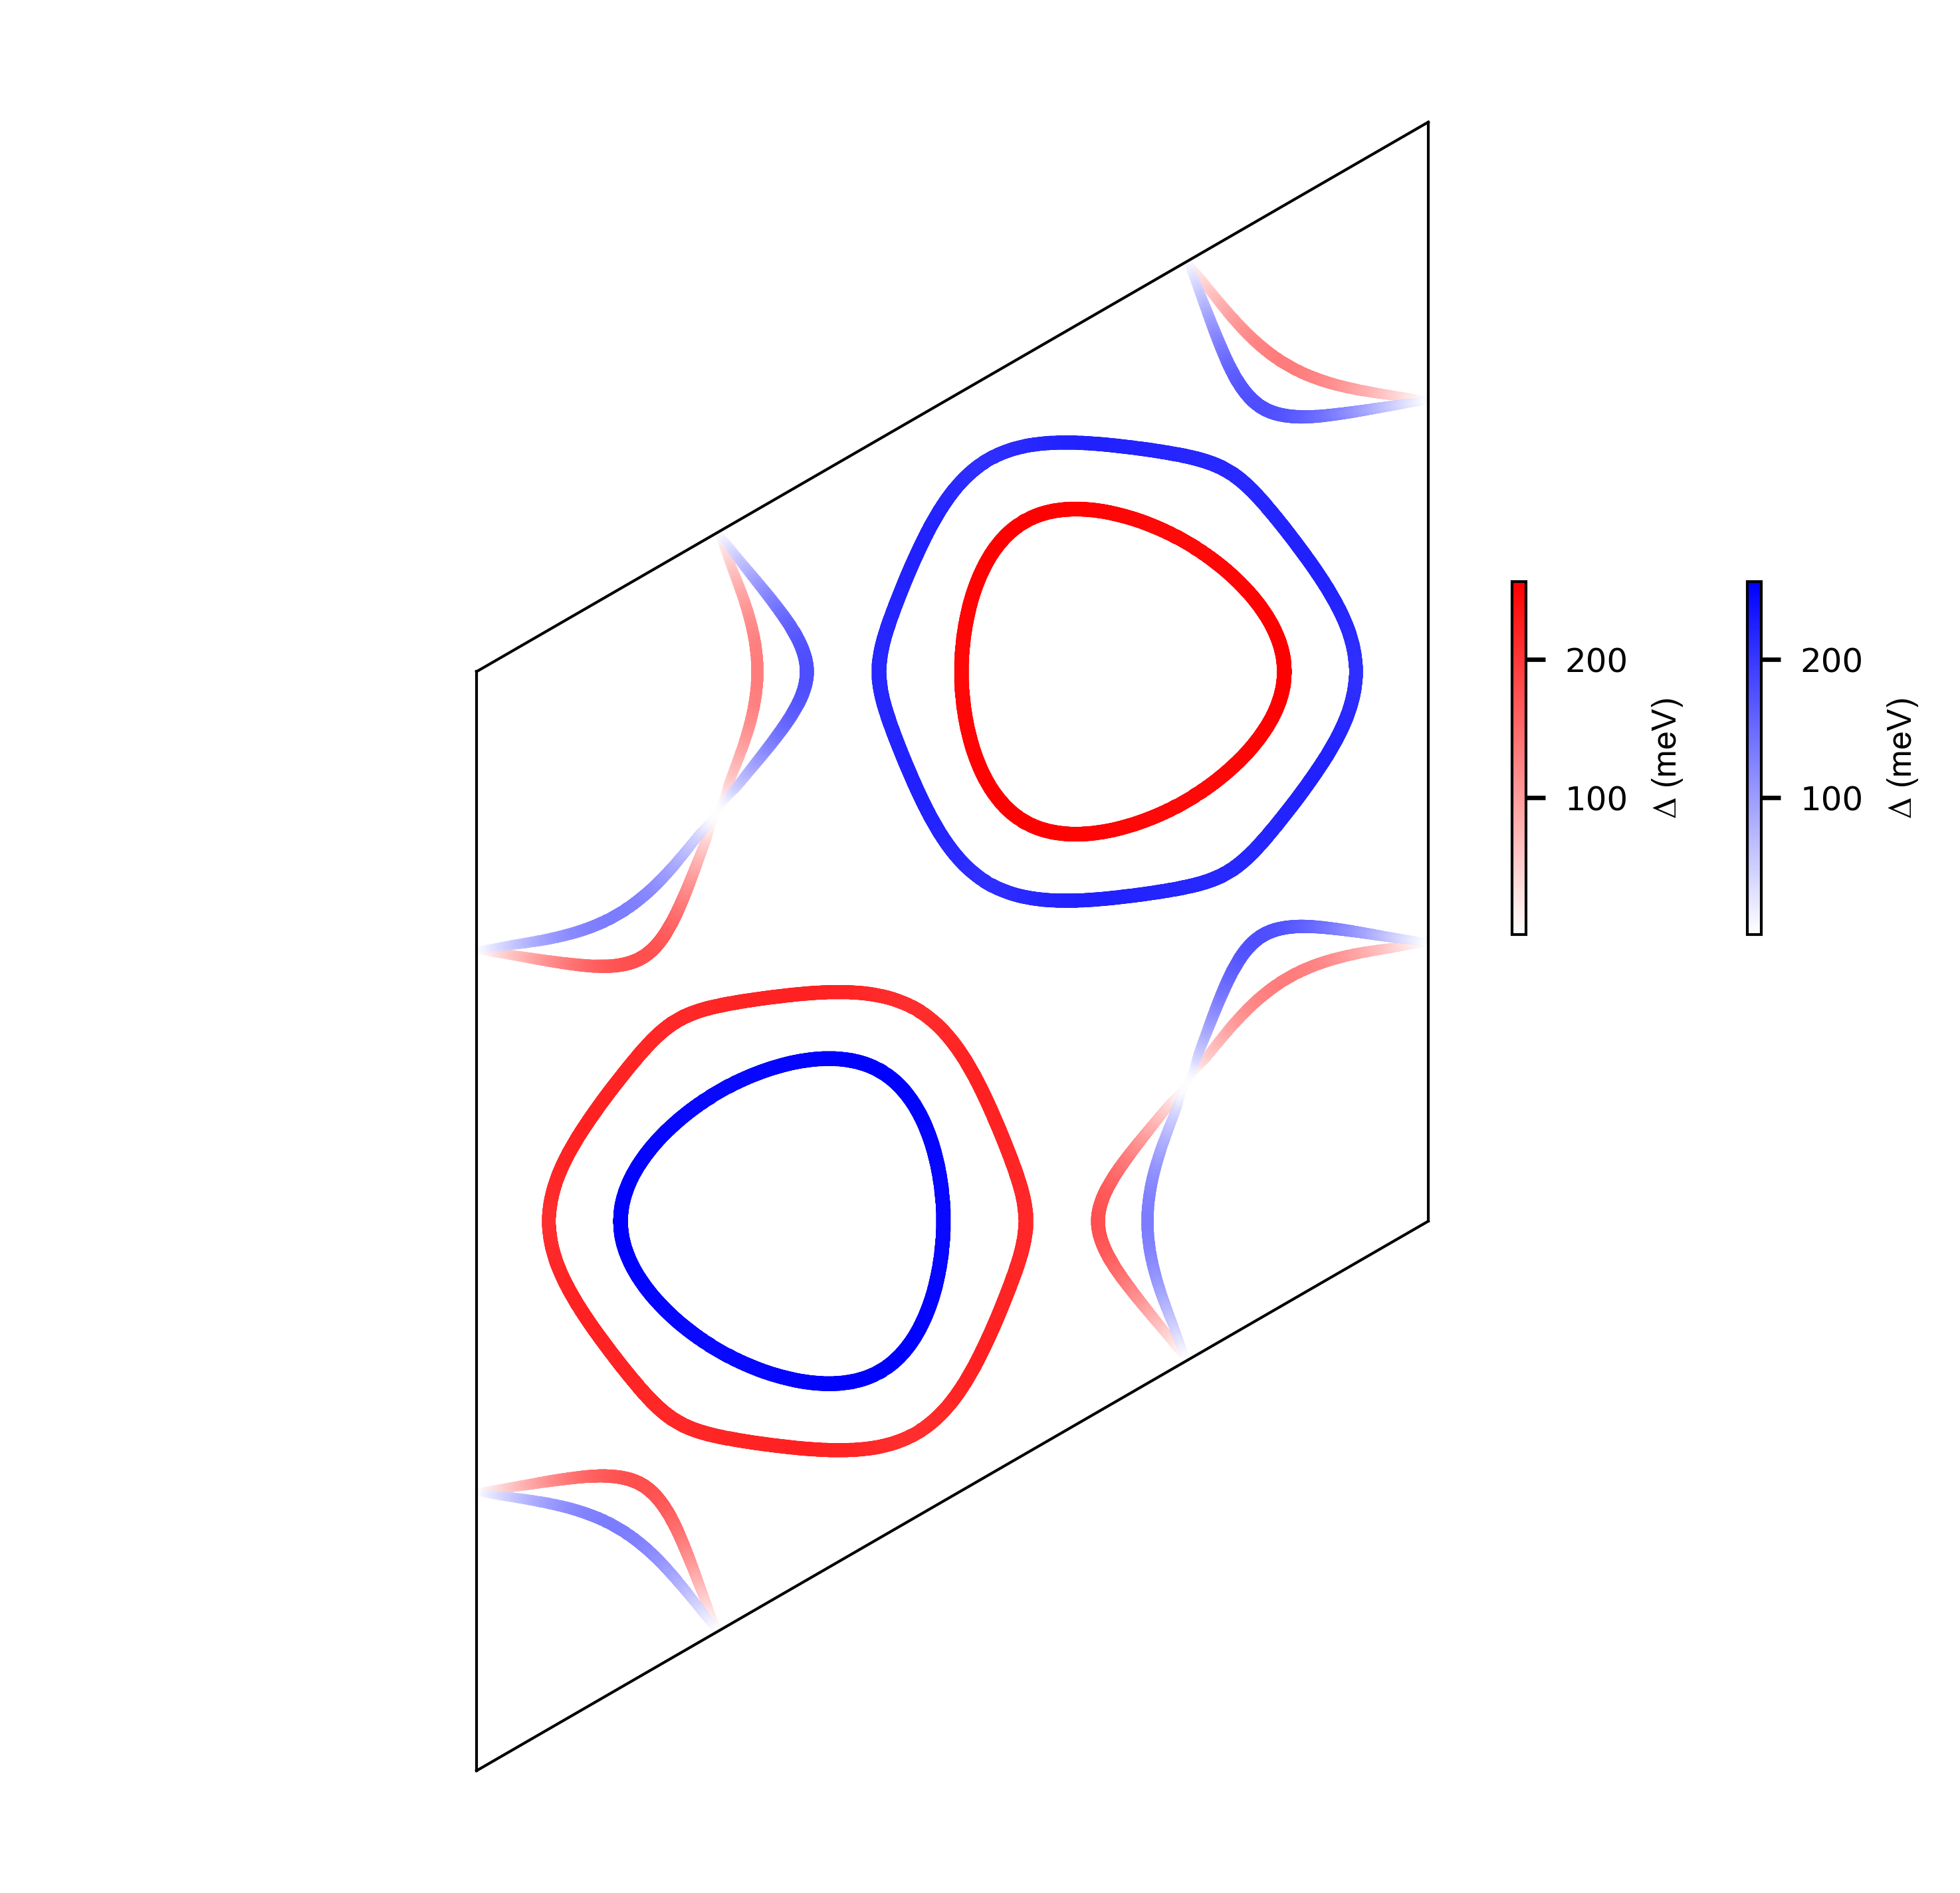

Here is the Python script that generated this plot:
# -*- coding: utf-8 -*-
"""
Created on Tue Feb 14 12:33:57 2023

@author: DengJun
"""


import numpy as np
from scipy.interpolate import griddata
import matplotlib.pyplot as plt
from matplotlib import rcParams
from pylab import *
from matplotlib.colors import ListedColormap,LinearSegmentedColormap

rcParams['mathtext.fontset'] = 'custom'
rcParams['mathtext.rm'] = 'Times New Roman'
rcParams['mathtext.it'] = 'Times New Roman:italic'
rcParams['mathtext.bf'] = 'Times New Roman:bold'
rcParams['pdf.fonttype'] = 42
rcParams['ps.fonttype'] = 42

wr = LinearSegmentedColormap.from_list('mycmap1', ['white', 'red'])
wb = LinearSegmentedColormap.from_list('mycmap2', ['white', 'blue'])
font={'family':'Arial','weight':'normal','size':8} 

eigval=np.loadtxt('band.dat')
klist=np.loadtxt('klist.dat')
mz=np.loadtxt('mz.dat')
efermi=np.loadtxt('Fermi.dat')

eigval=eigval-efermi
# klist=klist[::2,:]
# mz=mz[::2,:]

shape=2000
X_new=np.zeros([shape,shape])
Y_new=np.zeros([shape,shape])
for i in range(shape):
    for j in range(shape):
        X_new[i,j]=1/shape*i
        Y_new[i,j]=1/shape*j
delta=abs((eigval[:,24]-eigval[:,23])*1000)
band1_new=griddata(klist[:,0:2],eigval[:,23],(X_new,Y_new),method='cubic')
band2_new=griddata(klist[:,0:2],eigval[:,24],(X_new,Y_new),method='cubic')
m1_new=griddata(klist[:,0:2],mz[:,22],(X_new,Y_new),method='cubic')
m2_new=griddata(klist[:,0:2],mz[:,23],(X_new,Y_new),method='cubic')
delta_new=griddata(klist[:,0:2],delta,(X_new,Y_new),method='cubic')
tolerance=0.001
kF=[]
m_kF=[]
delta_kF=[]
for i in range(shape):
    for j in range(shape):
        if abs(band1_new[i,j])< tolerance:
            kF.append([X_new[i,j],Y_new[i,j]])
            m_kF.append(m1_new[i,j])
            delta_kF.append(delta_new[i,j])

for i in range(shape):
    for j in range(shape):
        if abs(band2_new[i,j])< tolerance:
            kF.append([X_new[i,j],Y_new[i,j]]) 
            m_kF.append(m2_new[i,j])
            delta_kF.append(delta_new[i,j])

kF=np.array(kF)
rec_lattice=np.array([[0.287159865,0.165791825],[0.000000000,0.331583651]])*2*np.pi
kF=np.dot(kF,rec_lattice)

up=[]
dw=[]
for num,i in enumerate(m_kF):
    if i < 0:
        dw.append([kF[num,0],kF[num,1],i,delta_kF[num]])
    else:
        up.append([kF[num,0],kF[num,1],i,delta_kF[num]])

up=np.array(up)
dw=np.array(dw)

fig=plt.figure()
ax=fig.add_subplot(111)
# plt.scatter(kF[:,0],kF[:,1],0.01,c=delta_kF,cmap='bwr')
map1=ax.scatter(up[:,0],up[:,1],s=up[:,3]/100,c=up[:,3],cmap=wr)
map2=ax.scatter(dw[:,0],dw[:,1],s=dw[:,3]/100,c=dw[:,3],cmap=wb)
ax.axis('equal')

cax1=plt.axes([0.75,0.5, 0.006, 0.15])
cax2=plt.axes([0.85,0.5, 0.006, 0.15])
cb=plt.colorbar(map1,aspect=30,pad=0.1,cax=cax1)
cb.set_label(label=r'$\Delta$ (meV)',size=6,fontdict=font)
cb.ax.tick_params(labelsize=6) 
cb.outline.set_visible(True)
cb.outline.set_linewidth(0.5)

cb=plt.colorbar(map2,aspect=30,pad=0.1,cax=cax2)
cb.set_label(label=r'$\Delta$ (meV)',size=6,fontdict=font)
cb.ax.tick_params(labelsize=6) 
cb.outline.set_visible(True)
cb.outline.set_linewidth(0.5)

ax.spines['bottom'].set_visible(False)
ax.spines['left'].set_visible(False)
ax.spines['right'].set_visible(False)
ax.spines['top'].set_visible(False)


k=np.dot(np.array([1/3,1/3]),rec_lattice)
k2=np.dot(np.array([2/3,2/3]),rec_lattice)

x0=np.array([0,0])
x1=np.array([rec_lattice[0,0],rec_lattice[0,1]])
x2=np.array([rec_lattice[1,0],rec_lattice[1,1]])
x3=np.array([rec_lattice[0,0],rec_lattice[0,1]+rec_lattice[1,1]])


ax.plot([x0[0],x1[0]],[x0[1],x1[1]],'-',c='k',linewidth=0.5)
ax.plot([x0[0],x2[0]],[x0[1],x2[1]],'-',c='k',linewidth=0.5)
ax.plot([x2[0],x3[0]],[x2[1],x3[1]],'-',c='k',linewidth=0.5)
ax.plot([x1[0],x3[0]],[x1[1],x3[1]],'-',c='k',linewidth=0.5)

# ax.scatter(k[0],k[1],5,c='k')
# ax.scatter(k2[0],k2[1],5,c='k')
ax.tick_params(labelleft=False,labelbottom=False)
ax.set_xticks([])
ax.set_yticks([])


fig=plt.gcf()
cm=15
inch=0.3937007874
fig.set_size_inches(cm*inch,cm*inch)
plt.savefig('fs.png',dpi=600,bbox_inches='tight')
